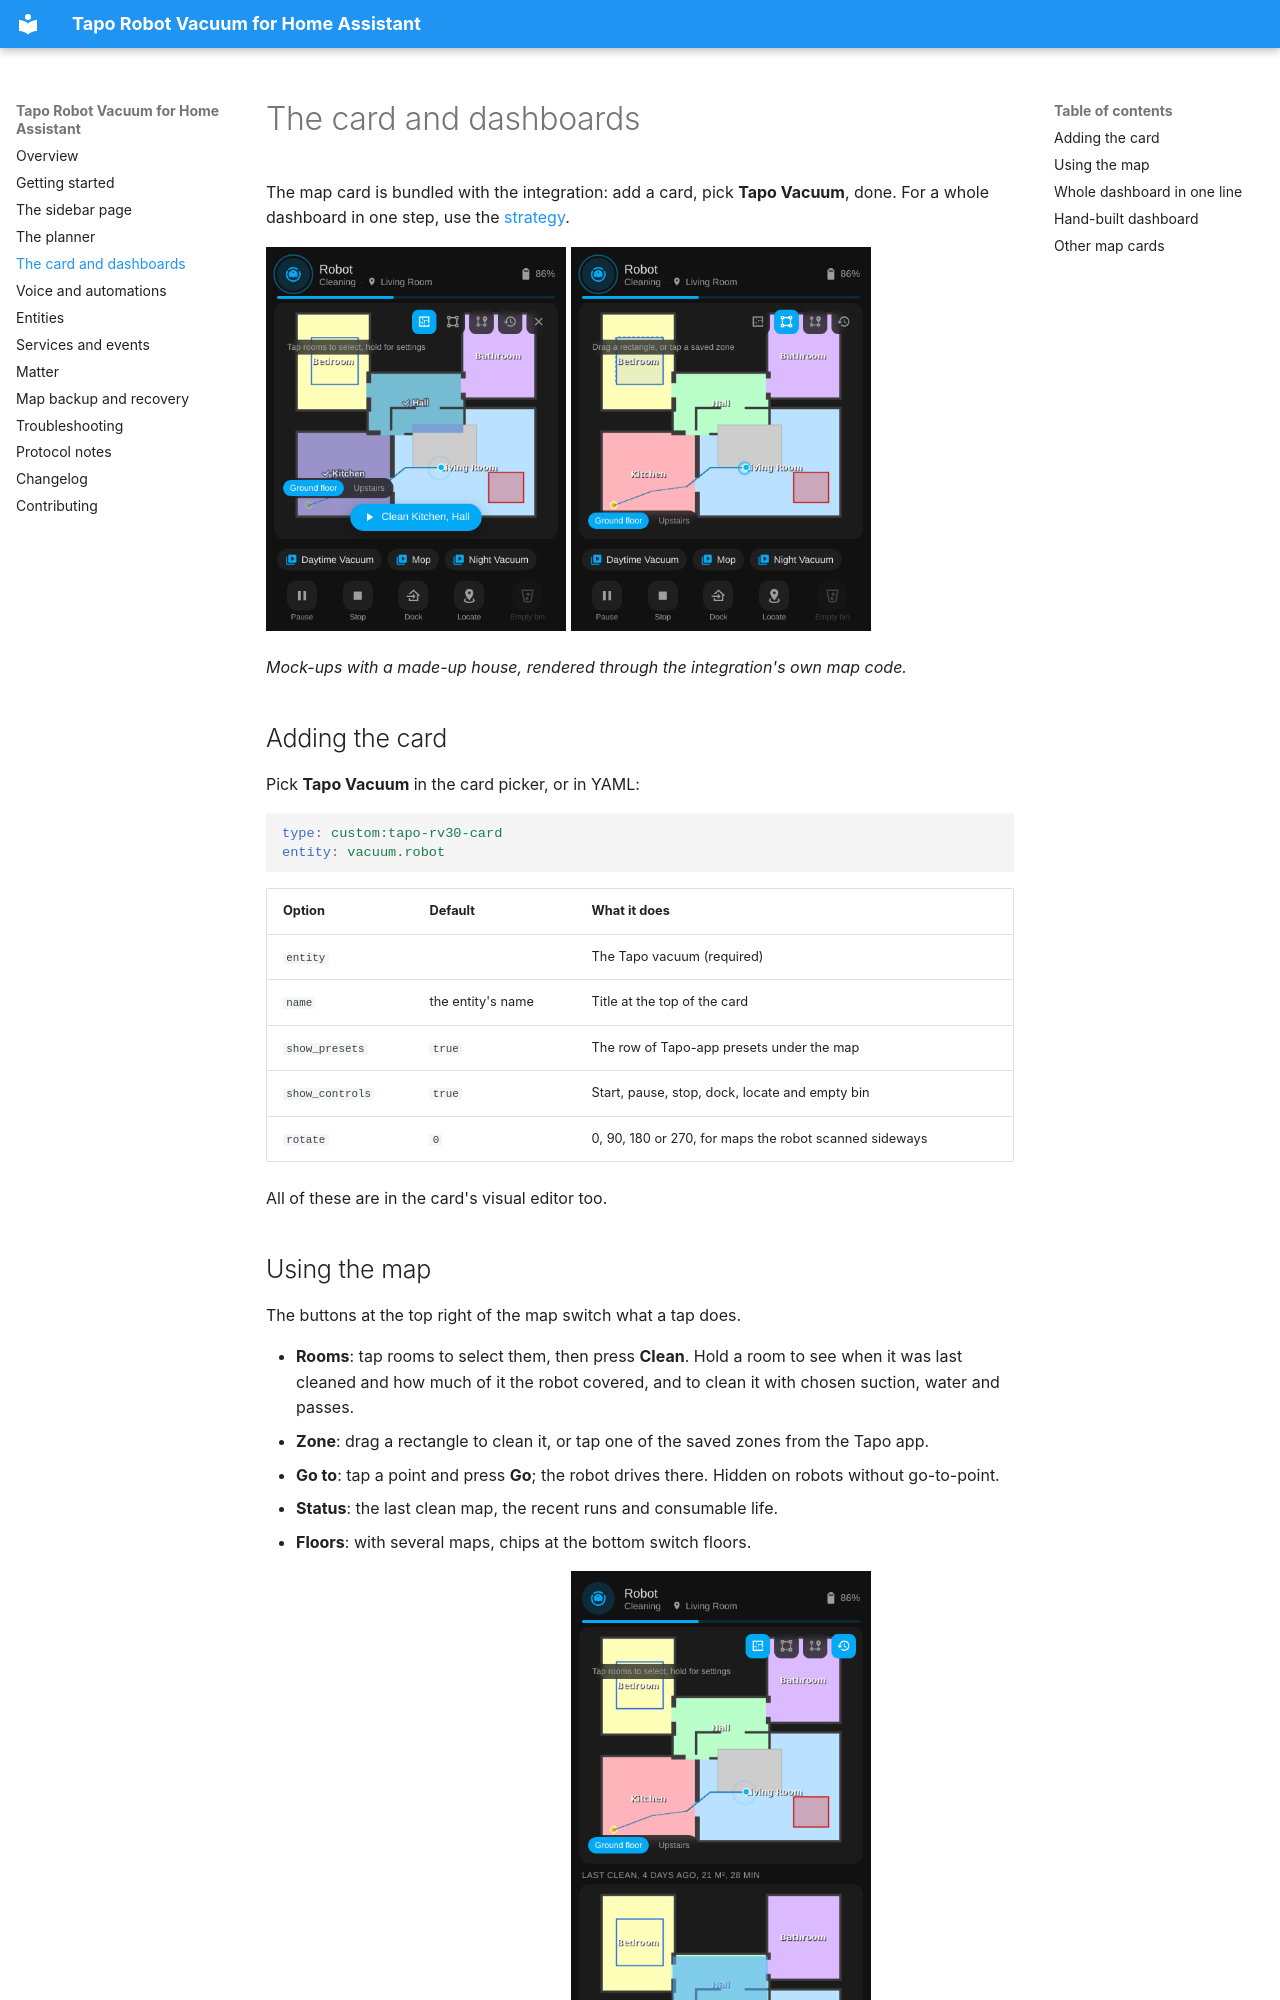

repository: epg-pers/tapo-rv30-ha · page: card/index.html · generator: mkdocs

# The card and dashboards

The map card is bundled with the integration: add a card, pick **Tapo Vacuum**, done. For a
whole dashboard in one step, use the [strategy](#whole-dashboard-in-one-line).

![The bundled card, rooms mode](card.png){ width="300" }
![The bundled card, zone mode](card-zones.png){ width="300" }

*Mock-ups with a made-up house, rendered through the integration's own map code.*

## Adding the card

Pick **Tapo Vacuum** in the card picker, or in YAML:

```yaml
type: custom:tapo-rv30-card
entity: vacuum.robot
```

| Option | Default | What it does |
|---|---|---|
| `entity` | | The Tapo vacuum (required) |
| `name` | the entity's name | Title at the top of the card |
| `show_presets` | `true` | The row of Tapo-app presets under the map |
| `show_controls` | `true` | Start, pause, stop, dock, locate and empty bin |
| `rotate` | `0` | 0, 90, 180 or 270, for maps the robot scanned sideways |

All of these are in the card's visual editor too.
